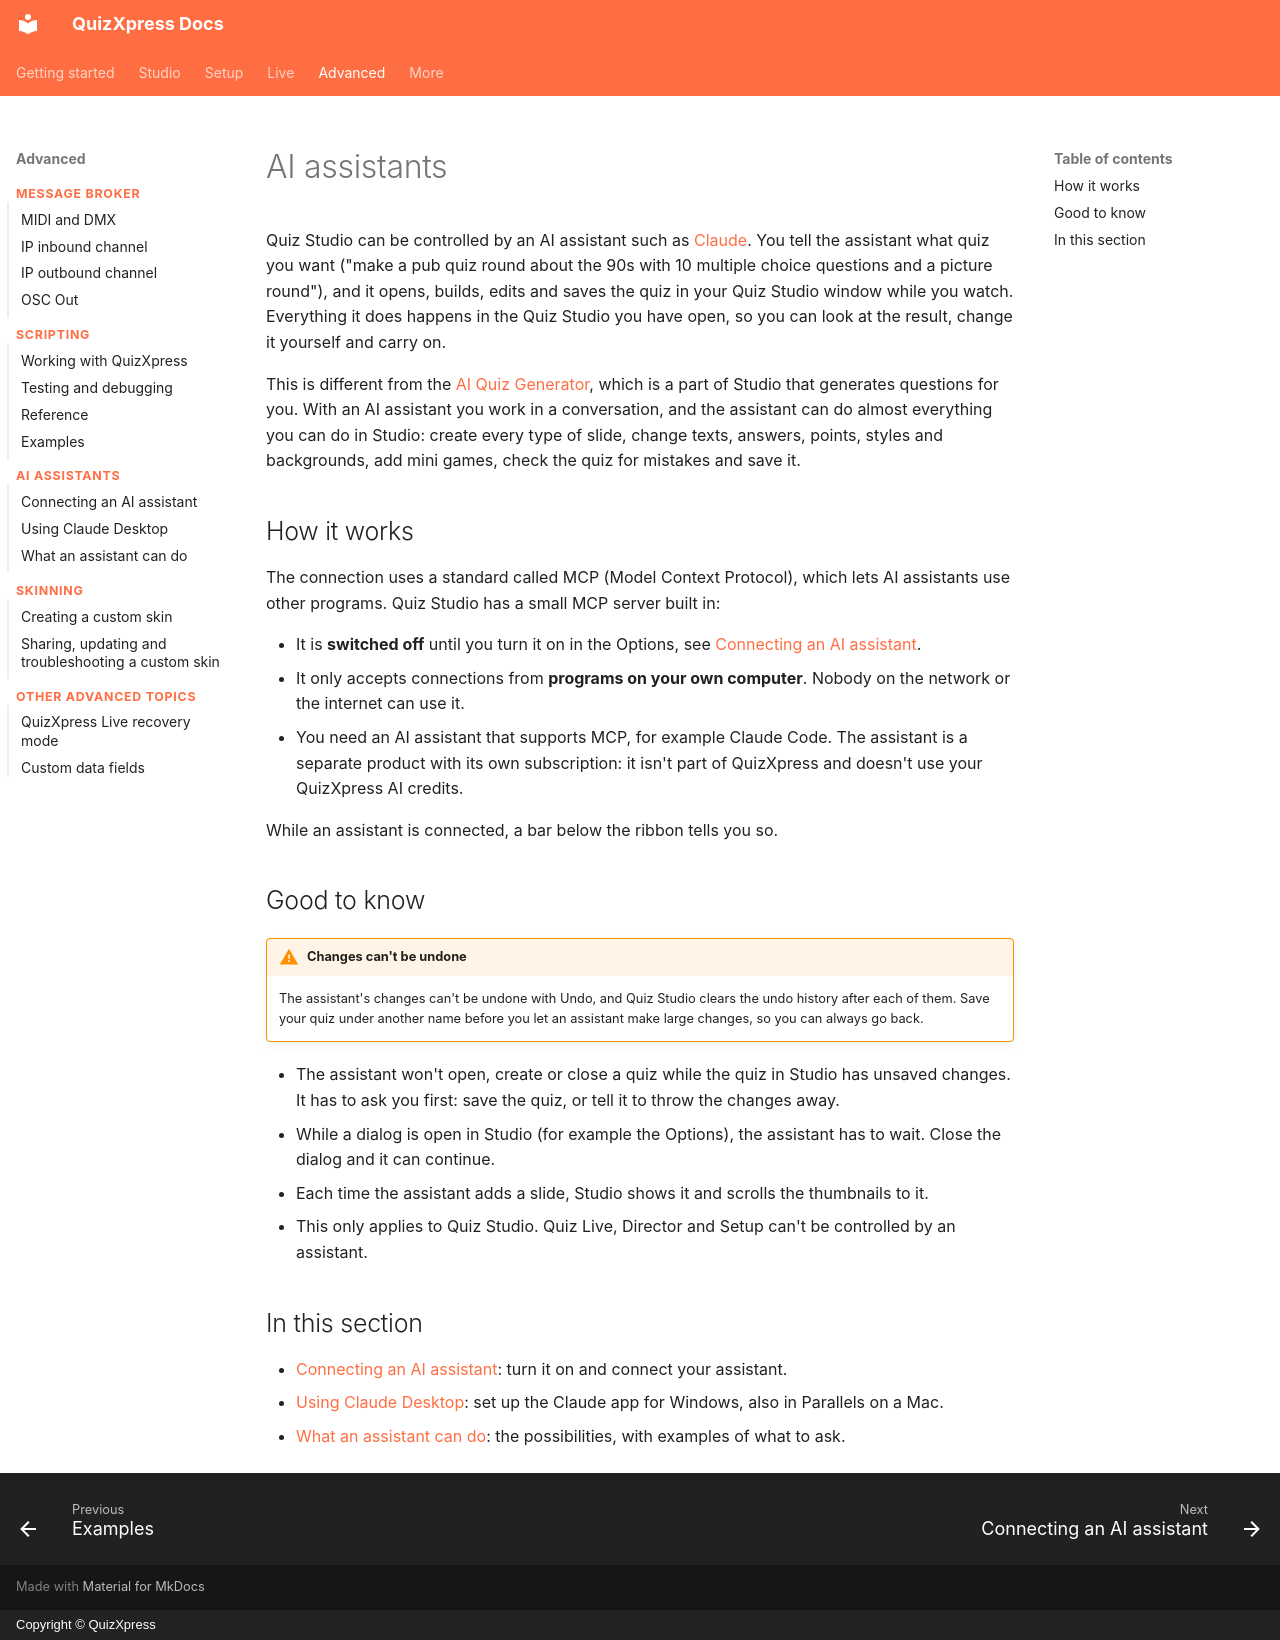

repository: gameshowcrew/quizxpress-docs · page: advanced/ai-assistants/index.html · generator: mkdocs · copyright: Copyright © QuizXpress

# AI assistants

Quiz Studio can be controlled by an AI assistant such as [Claude](https://claude.ai). You tell the assistant what quiz you want ("make a pub quiz round about the 90s with 10 multiple choice questions and a picture round"), and it opens, builds, edits and saves the quiz in your Quiz Studio window while you watch. Everything it does happens in the Quiz Studio you have open, so you can look at the result, change it yourself and carry on.

This is different from the [AI Quiz Generator](../../studio/quizxpress-and-ai.md), which is a part of Studio that generates questions for you. With an AI assistant you work in a conversation, and the assistant can do almost everything you can do in Studio: create every type of slide, change texts, answers, points, styles and backgrounds, add mini games, check the quiz for mistakes and save it.

## How it works

The connection uses a standard called MCP (Model Context Protocol), which lets AI assistants use other programs. Quiz Studio has a small MCP server built in:

- It is **switched off** until you turn it on in the Options, see [Connecting an AI assistant](connecting-an-ai-assistant.md).
- It only accepts connections from **programs on your own computer**. Nobody on the network or the internet can use it.
- You need an AI assistant that supports MCP, for example Claude Code. The assistant is a separate product with its own subscription: it isn't part of QuizXpress and doesn't use your QuizXpress AI credits.

While an assistant is connected, a bar below the ribbon tells you so.

## Good to know

!!! warning "Changes can't be undone"
    The assistant's changes can't be undone with Undo, and Quiz Studio clears the undo history after each of them. Save your quiz under another name before you let an assistant make large changes, so you can always go back.

- The assistant won't open, create or close a quiz while the quiz in Studio has unsaved changes. It has to ask you first: save the quiz, or tell it to throw the changes away.
- While a dialog is open in Studio (for example the Options), the assistant has to wait. Close the dialog and it can continue.
- Each time the assistant adds a slide, Studio shows it and scrolls the thumbnails to it.
- This only applies to Quiz Studio. Quiz Live, Director and Setup can't be controlled by an assistant.

## In this section

- [Connecting an AI assistant](connecting-an-ai-assistant.md): turn it on and connect your assistant.
- [Using Claude Desktop](claude-desktop.md): set up the Claude app for Windows, also in Parallels on a Mac.
- [What an assistant can do](what-an-assistant-can-do.md): the possibilities, with examples of what to ask.
